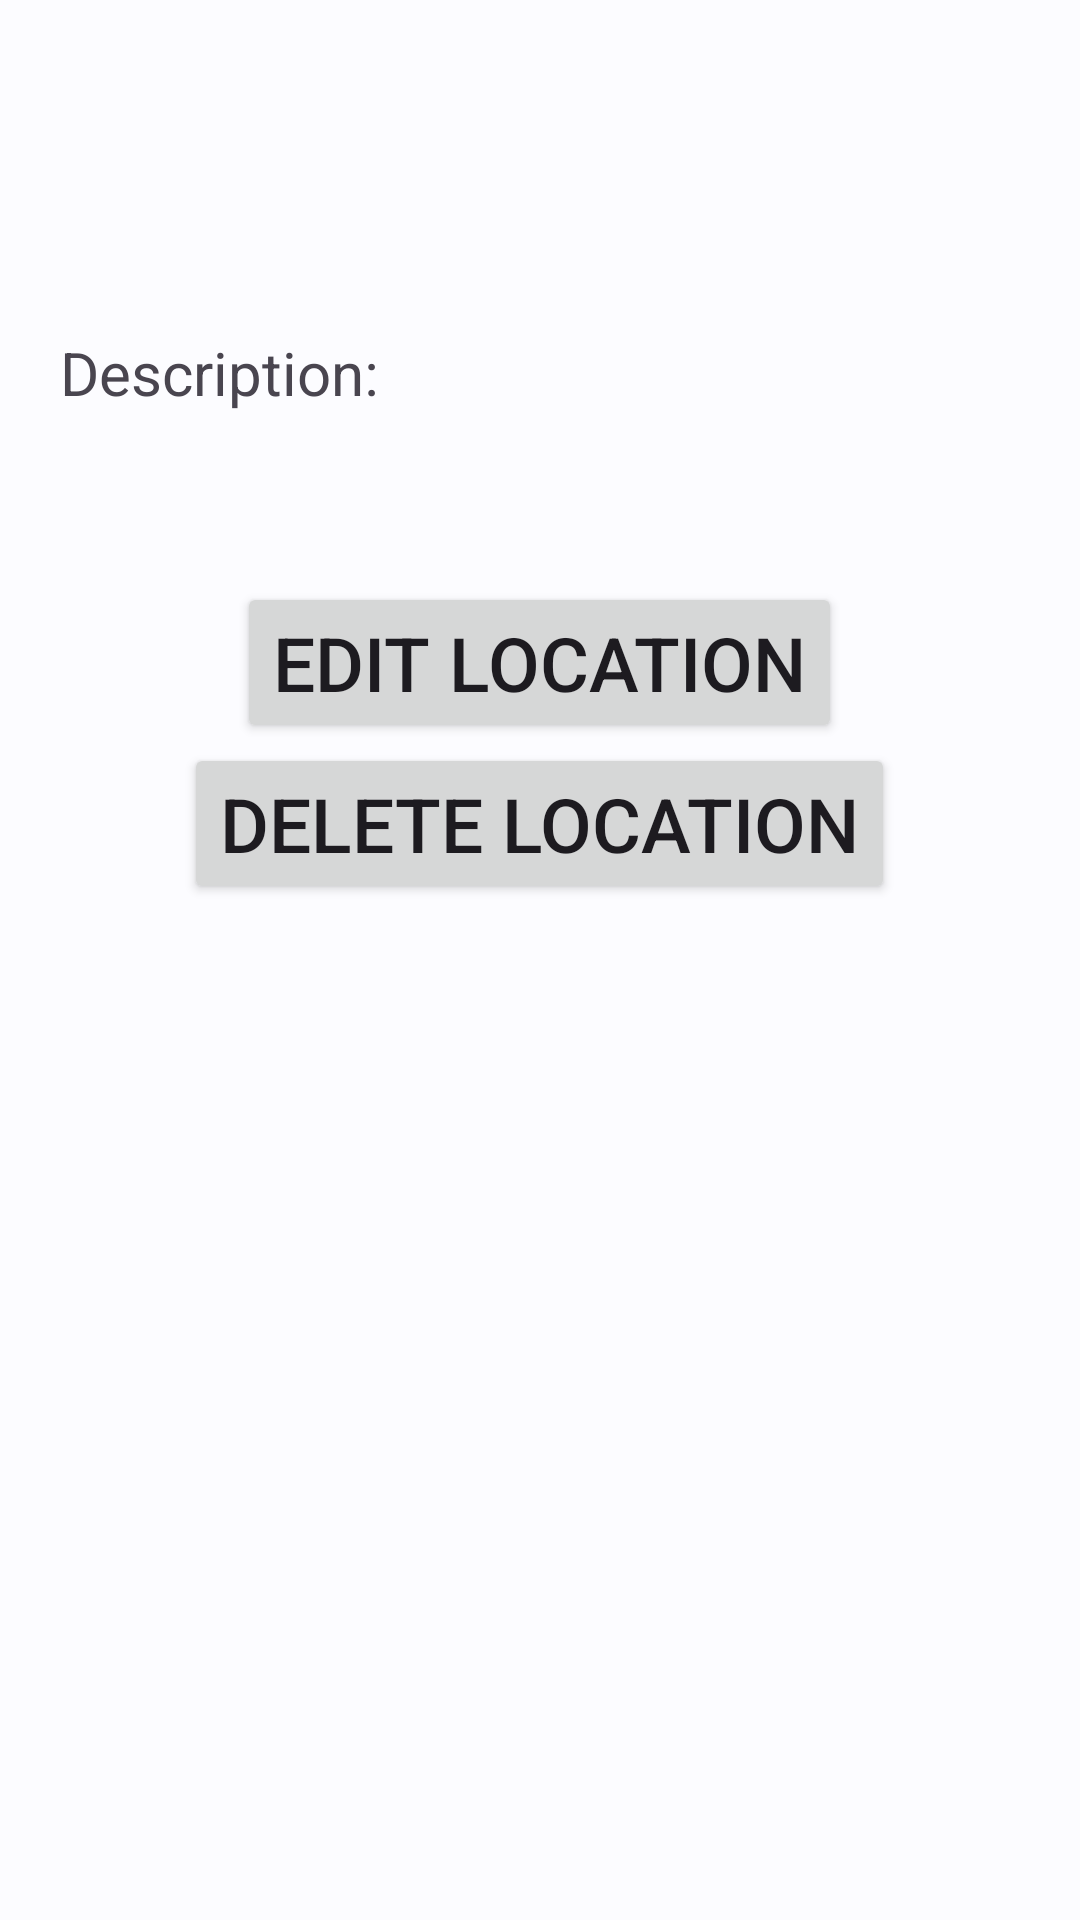

The Android layout XML behind this screen, and the referenced resources:
<!-- AndroidManifest.xml: application theme AppTheme -->
<!-- res/layout/bottom_sheet_dialog_edit.xml -->
<?xml version="1.0" encoding="utf-8"?>
<LinearLayout
    xmlns:android="http://schemas.android.com/apk/res/android"
    android:orientation="vertical"
    android:layout_width="match_parent"
    android:padding="20dp"
    android:layout_height="match_parent">


    <TextView
        android:layout_height="wrap_content"
        android:layout_width="wrap_content"
        android:text=""
        android:id="@+id/editName"
        android:textColor="#020000"
        android:textSize="30sp"
        android:textStyle="bold"
        android:layout_gravity="center_horizontal"
        />

    <TextView
        android:layout_height="wrap_content"
        android:layout_width="wrap_content"
        android:text=""
        android:id="@+id/editRating"
        android:textColor="#020000"
        android:textSize="30sp"
        android:textStyle="bold"
        android:layout_gravity="center_horizontal"
        />

    <TextView
        android:layout_marginTop="10dp"
        android:layout_width="match_parent"
        android:layout_height="wrap_content"
        android:text="Description:"
        android:textSize="20sp"
        />

    <TextView
        android:layout_width="wrap_content"
        android:layout_height="wrap_content"
        android:text=""
        android:id="@+id/editDesc"
        android:textColor="#020000"
        android:textSize="15sp"
        />


    <LinearLayout
        android:layout_marginTop="20dp"
        android:layout_width="match_parent"
        android:layout_height="wrap_content"
        android:orientation="horizontal"
        android:id="@+id/downloadEdit"
        android:background="?android:attr/selectableItemBackground"
        android:padding="8dp">

        <ImageView
            android:layout_width="wrap_content"
            android:layout_height="wrap_content"
            android:id="@+id/imageView"
            />


    </LinearLayout>


    <Button
        android:layout_width="wrap_content"
        android:layout_height="wrap_content"
        android:text="Edit Location"
        android:textAllCaps="true"
        android:textSize="25dp"
        android:id="@+id/btEdit"
        android:layout_gravity="center_horizontal"
        />

    <Button
        android:layout_width="wrap_content"
        android:layout_height="wrap_content"
        android:text="delete location"
        android:textAllCaps="true"
        android:textSize="25dp"
        android:id="@+id/btDelete"
        android:layout_gravity="center_horizontal"
        />





</LinearLayout>
<!-- resources referenced by this layout -->
<resources>
  <style name="AppTheme" parent="Theme.Material3.Light.NoActionBar">
          <item name="colorPrimary">@color/md_theme_light_primary</item>
          <item name="colorOnPrimary">@color/md_theme_light_onPrimary</item>
          <item name="colorPrimaryContainer">@color/md_theme_light_primaryContainer</item>
          <item name="colorOnPrimaryContainer">@color/md_theme_light_onPrimaryContainer</item>
          <item name="colorSecondary">@color/md_theme_light_secondary</item>
          <item name="colorOnSecondary">@color/md_theme_light_onSecondary</item>
          <item name="colorSecondaryContainer">@color/md_theme_light_secondaryContainer</item>
          <item name="colorOnSecondaryContainer">@color/md_theme_light_onSecondaryContainer</item>
          <item name="colorTertiary">@color/md_theme_light_tertiary</item>
          <item name="colorOnTertiary">@color/md_theme_light_onTertiary</item>
          <item name="colorTertiaryContainer">@color/md_theme_light_tertiaryContainer</item>
          <item name="colorOnTertiaryContainer">@color/md_theme_light_onTertiaryContainer</item>
          <item name="colorError">@color/md_theme_light_error</item>
          <item name="colorErrorContainer">@color/md_theme_light_errorContainer</item>
          <item name="colorOnError">@color/md_theme_light_onError</item>
          <item name="colorOnErrorContainer">@color/md_theme_light_onErrorContainer</item>
          <item name="android:colorBackground">@color/md_theme_light_background</item>
          <item name="colorOnBackground">@color/md_theme_light_onBackground</item>
          <item name="colorSurface">@color/md_theme_light_surface</item>
          <item name="colorOnSurface">@color/md_theme_light_onSurface</item>
          <item name="colorSurfaceVariant">@color/md_theme_light_surfaceVariant</item>
          <item name="colorOnSurfaceVariant">@color/md_theme_light_onSurfaceVariant</item>
          <item name="colorOutline">@color/md_theme_light_outline</item>
          <item name="colorOnSurfaceInverse">@color/md_theme_light_inverseOnSurface</item>
          <item name="colorSurfaceInverse">@color/md_theme_light_inverseSurface</item>
  
          <item name="colorPrimaryInverse">@color/md_theme_light_inversePrimary</item>
      </style>
  <color name="md_theme_light_primary">#006397</color>
  <color name="md_theme_light_onPrimary">#FFFFFF</color>
  <color name="md_theme_light_primaryContainer">#CCE5FF</color>
  <color name="md_theme_light_onPrimaryContainer">#001D31</color>
  <color name="md_theme_light_secondary">#51606F</color>
  <color name="md_theme_light_onSecondary">#FFFFFF</color>
  <color name="md_theme_light_secondaryContainer">#D4E4F6</color>
  <color name="md_theme_light_onSecondaryContainer">#0D1D2A</color>
  <color name="md_theme_light_tertiary">#006497</color>
  <color name="md_theme_light_onTertiary">#FFFFFF</color>
  <color name="md_theme_light_tertiaryContainer">#CCE5FF</color>
  <color name="md_theme_light_onTertiaryContainer">#001E31</color>
  <color name="md_theme_light_error">#BA1A1A</color>
  <color name="md_theme_light_errorContainer">#FFDAD6</color>
  <color name="md_theme_light_onError">#FFFFFF</color>
  <color name="md_theme_light_onErrorContainer">#410002</color>
  <color name="md_theme_light_background">#FCFCFF</color>
  <color name="md_theme_light_onBackground">#1A1C1E</color>
  <color name="md_theme_light_surface">#FCFCFF</color>
  <color name="md_theme_light_onSurface">#1A1C1E</color>
  <color name="md_theme_light_surfaceVariant">#DEE3EB</color>
  <color name="md_theme_light_onSurfaceVariant">#42474E</color>
  <color name="md_theme_light_outline">#72787E</color>
  <color name="md_theme_light_inverseOnSurface">#F0F0F4</color>
  <color name="md_theme_light_inverseSurface">#2F3133</color>
  <color name="md_theme_light_inversePrimary">#92CCFF</color>
</resources>
